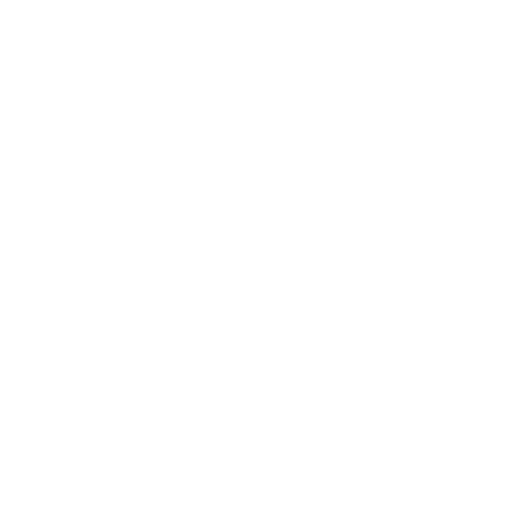
t = 0.00 s
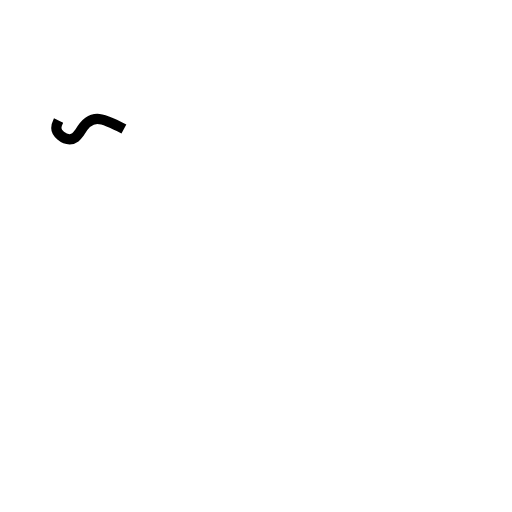
t = 0.27 s
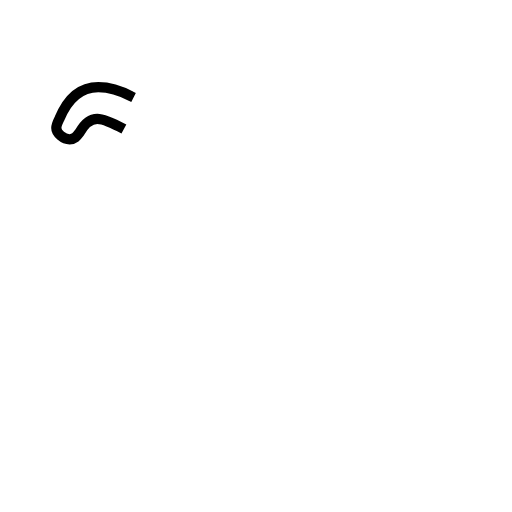
t = 0.54 s
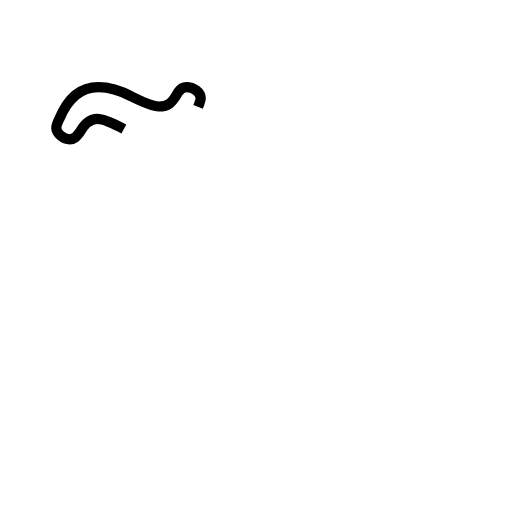
t = 0.81 s
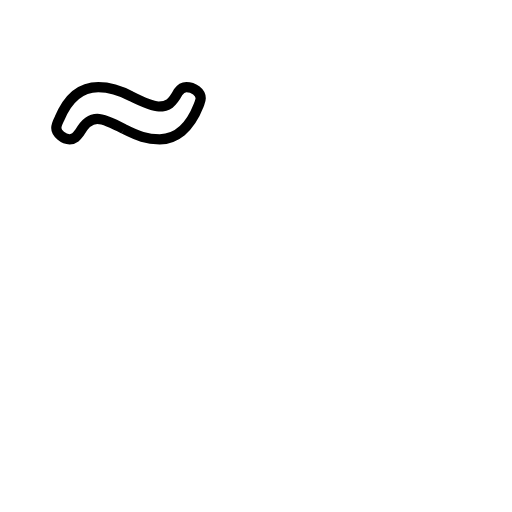
t = 1.08 s

The animated SVG that drew these frames (rendered in a browser with its animation timeline set to each time). Animation: 1 SMIL element (animate=1); one cycle of 1.08 s.

<?xml version='1.0' encoding='utf-8'?>
<svg viewBox="0.0 -6.0 50.0 50.0" version="1.1" xmlns="http://www.w3.org/2000/svg"><rect x="-1000" y="-1000" width="2000" height="2000" stroke="white" fill="white" /><g style="fill:none;stroke:#000000;stroke-width:1"><path d="M 12.1 -31.4 C 10.8 -32.1 10.1 -32.4 9.5 -32.4 C 8.8 -32.4 8.3 -32.0 7.8 -31.1 C 7.5 -30.7 7.3 -30.4 6.8 -30.4 C 6.2 -30.4 5.5 -31.0 5.5 -31.5 C 5.5 -31.8 5.6 -32.0 5.8 -32.4 C 6.7 -34.6 8.0 -35.5 9.6 -35.5 C 10.7 -35.5 11.7 -35.2 12.8 -34.6 C 14.2 -33.9 15.0 -33.6 15.5 -33.6 C 16.4 -33.6 16.8 -33.9 17.4 -35.0 C 17.6 -35.3 17.8 -35.5 18.2 -35.5 C 18.9 -35.5 19.6 -35.0 19.6 -34.4 C 19.6 -34.2 19.5 -34.0 19.4 -33.7 C 18.5 -31.4 17.1 -30.4 15.6 -30.4 C 14.3 -30.4 13.5 -30.7 12.1 -31.4 Z" transform="translate(0.0 38.0)" stroke-dasharray="35.901719795682695" stroke-dashoffset="35.901719795682695"><animate attributeName="stroke-dashoffset" from="35.901719795682695" to="0" dur="1.0770515938704808s" begin="0s" fill="freeze" /></path></g></svg>
